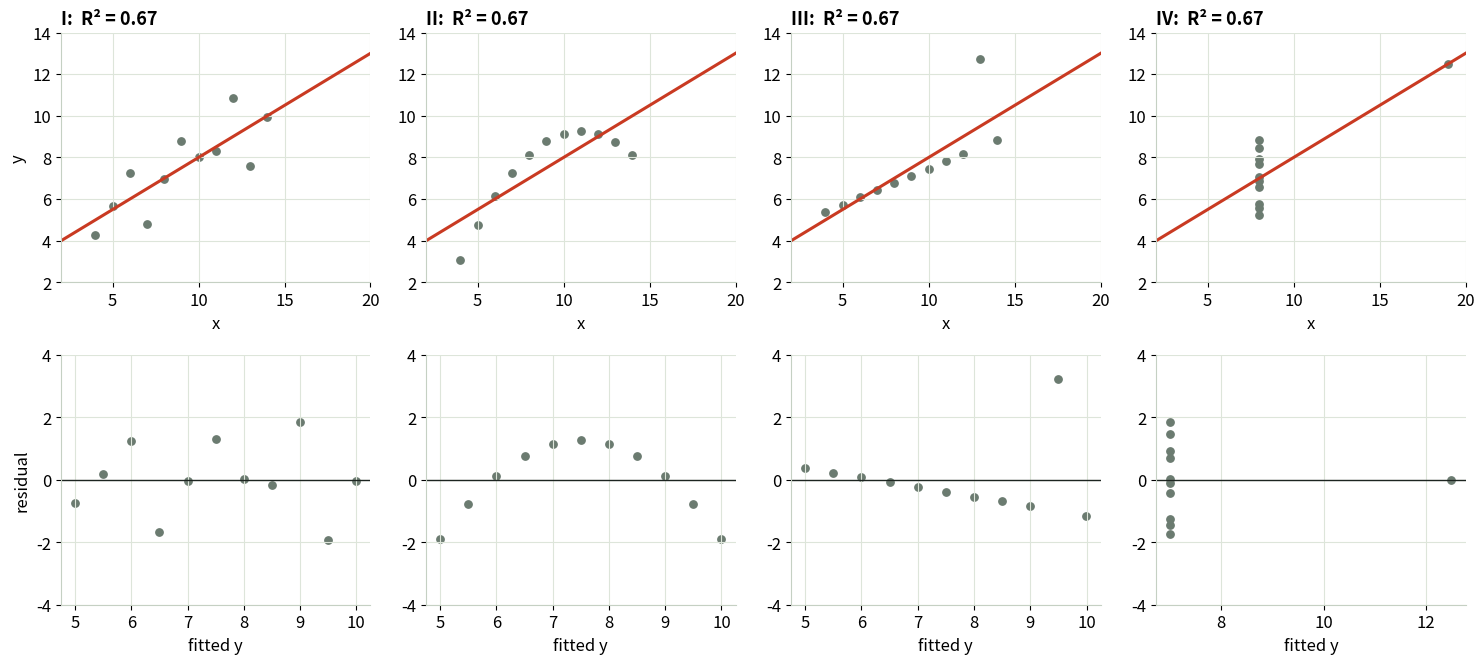
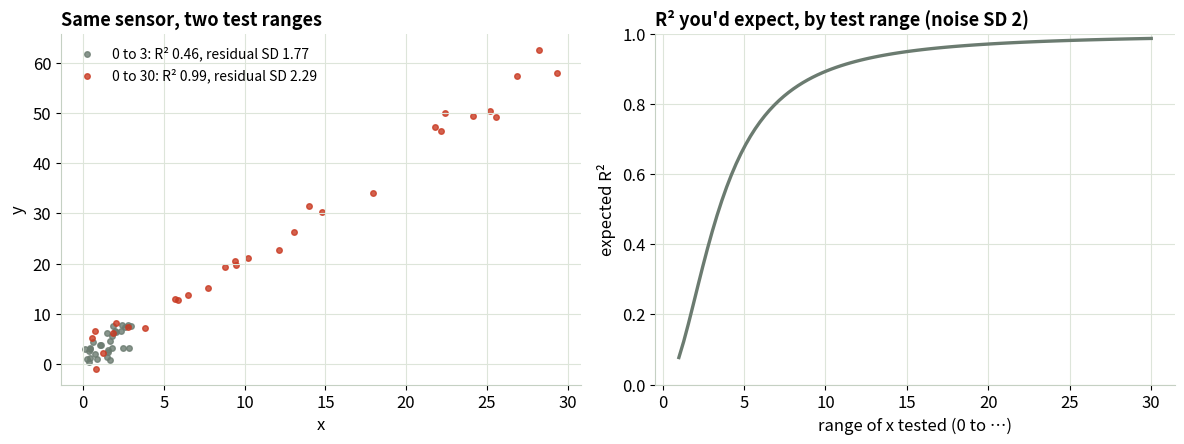
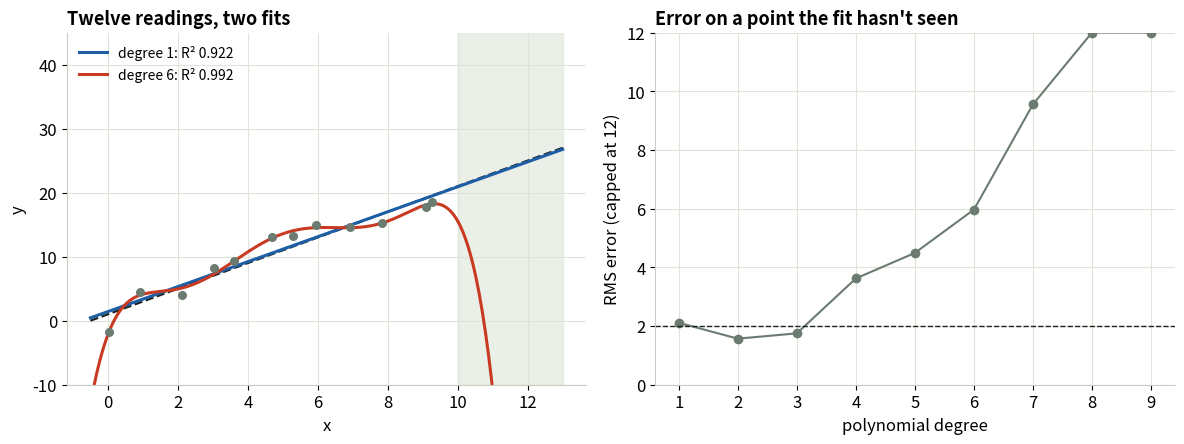

Write the Python code that produced these figures, in order.
"""
Why R² Isn't Enough -- companion script (Reading Your Fits, Module 1)
https://gideonong.me/learning/fits/r-squared/

Reproduces the three trials from the interactive page with numpy and matplotlib,
and saves each figure as a PNG in ./figures (these are the figures used in the slides).

Run it:
  * Google Colab: upload this file (or paste it into a cell) and run. Everything needed is preinstalled.
  * Your own PC:  pip install numpy matplotlib   then   python r-squared.py

Trial 1 uses Anscombe's quartet (Anscombe 1973, The American Statistician 27(1)).
Trials 2 and 3 are simulated from y = 1 + 2x + noise.
"""
from pathlib import Path

import matplotlib.pyplot as plt
import numpy as np

OUT = Path("figures")
OUT.mkdir(exist_ok=True)

# One color meaning across the whole series
INK, FIT, FIX, PT, GRID = "#1c2420", "#c93a22", "#1d5ea6", "#6b7b70", "#dde5da"
plt.rcParams.update({
    "figure.dpi": 110, "savefig.dpi": 200, "font.size": 12,
    "axes.edgecolor": "#c5d0c3", "axes.grid": True, "grid.color": GRID,
    "axes.spines.top": False, "axes.spines.right": False,
    "axes.titlesize": 13, "axes.titleweight": "bold", "axes.titlelocation": "left",
})


def r2(y, fitted):
    return 1 - ((y - fitted) ** 2).sum() / ((y - y.mean()) ** 2).sum()


# ---------------------------------------------------------------- Trial 1
X123 = np.array([10, 8, 13, 9, 11, 14, 6, 4, 12, 7, 5], float)
QUARTET = [
    (X123, [8.04, 6.95, 7.58, 8.81, 8.33, 9.96, 7.24, 4.26, 10.84, 4.82, 5.68]),
    (X123, [9.14, 8.14, 8.74, 8.77, 9.26, 8.10, 6.13, 3.10, 9.13, 7.26, 4.74]),
    (X123, [7.46, 6.77, 12.74, 7.11, 7.81, 8.84, 6.08, 5.39, 8.15, 6.42, 5.73]),
    (np.array([8, 8, 8, 8, 8, 8, 8, 19, 8, 8, 8], float), [6.58, 5.76, 7.71, 8.84, 8.47, 7.04, 5.25, 12.50, 5.56, 7.91, 6.89]),
]


def trial1():
    """Anscombe's quartet: same line, same R², four different stories."""
    fig, axes = plt.subplots(2, 4, figsize=(15, 6.8))
    for k, (x, y) in enumerate(QUARTET):
        y = np.array(y)
        b1, b0 = np.polyfit(x, y, 1)
        fitted = b0 + b1 * x
        ax = axes[0, k]
        ax.scatter(x, y, s=28, color=PT)
        xx = np.array([2, 20])
        ax.plot(xx, b0 + b1 * xx, color=FIT, lw=2.2)
        ax.set(title=f"{'I II III IV'.split()[k]}:  R² = {r2(y, fitted):.2f}", xlim=(2, 20), ylim=(2, 14), xlabel="x")
        ax = axes[1, k]
        ax.scatter(fitted, y - fitted, s=28, color=PT)
        ax.axhline(0, color=INK, lw=1)
        ax.set(xlabel="fitted y", ylim=(-4, 4))
        print(f"Trial 1 | set {k + 1}: slope {b1:.3f}  intercept {b0:.2f}  R² {r2(y, fitted):.3f}")
    axes[0, 0].set_ylabel("y")
    axes[1, 0].set_ylabel("residual")
    fig.tight_layout()
    fig.savefig(OUT / "t1_anscombe.png")


# ---------------------------------------------------------------- Trial 2
def trial2(rng, sd=2.0, n=30):
    """R² grows with the tested range; the residual SD doesn't."""
    spans = np.linspace(1, 30, 100)
    expected = (4 * spans ** 2 / 12) / (4 * spans ** 2 / 12 + sd ** 2)
    fig, axes = plt.subplots(1, 2, figsize=(12, 4.6))
    ax = axes[0]
    for span, color in [(3, PT), (30, FIT)]:
        x = np.sort(rng.uniform(0, span, n))
        y = 1 + 2 * x + sd * rng.standard_normal(n)
        b1, b0 = np.polyfit(x, y, 1)
        fitted = b0 + b1 * x
        s = np.sqrt(((y - fitted) ** 2).sum() / (n - 2))
        ax.scatter(x, y, s=16, color=color, alpha=0.8, label=f"0 to {span}: R² {r2(y, fitted):.2f}, residual SD {s:.2f}")
        print(f"Trial 2 | range 0 to {span:2d}: R² {r2(y, fitted):.3f}, residual SD {s:.2f}")
    ax.set(title="Same sensor, two test ranges", xlabel="x", ylabel="y")
    ax.legend(frameon=False, fontsize=10, loc="upper left")
    ax = axes[1]
    ax.plot(spans, expected, color=PT, lw=2.4)
    ax.set(title="R² you'd expect, by test range (noise SD 2)", xlabel="range of x tested (0 to …)", ylabel="expected R²", ylim=(0, 1))
    fig.tight_layout()
    fig.savefig(OUT / "t2_range.png")


# ---------------------------------------------------------------- Trial 3
def trial3(rng, n=12, sd=2.0):
    """More polynomial terms: R² always rises, prediction gets worse."""
    x = np.sort(10 * (np.arange(n) + rng.uniform(0, 1, n)) / n)
    y = 1 + 2 * x + sd * rng.standard_normal(n)
    xs = (x - 5) / 5                               # scale to [-1, 1] so high degrees stay stable
    def fit(deg, xi, yi):
        return np.polyfit((xi - 5) / 5, yi, deg)
    loo, r2s = [], []
    for deg in range(1, 10):
        c = fit(deg, x, y)
        r2s.append(r2(y, np.polyval(c, xs)))
        errs = [y[k] - np.polyval(fit(deg, np.delete(x, k), np.delete(y, k)), xs[k]) for k in range(n)]
        loo.append(np.sqrt(np.mean(np.square(errs))))
        print(f"Trial 3 | degree {deg}: R² {r2s[-1]:.3f}  error on unseen point {loo[-1]:.2f}  prediction at x=12 {np.polyval(c, 1.4):.1f} (truth 25)")
    fig, axes = plt.subplots(1, 2, figsize=(12, 4.6))
    ax = axes[0]
    xx = np.linspace(-0.5, 13, 300)
    ax.axvspan(10, 13, color=GRID, alpha=0.6)
    ax.plot(xx, 1 + 2 * xx, "--", color=INK, lw=1.6)
    for deg, color in [(1, FIX), (6, FIT)]:
        ax.plot(xx, np.polyval(fit(deg, x, y), (xx - 5) / 5), color=color, lw=2.2, label=f"degree {deg}: R² {r2s[deg - 1]:.3f}")
    ax.scatter(x, y, s=30, color=PT, zorder=3)
    ax.set(title="Twelve readings, two fits", xlabel="x", ylabel="y", ylim=(-10, 45))
    ax.legend(frameon=False, fontsize=10, loc="upper left")
    ax = axes[1]
    ax.plot(range(1, 10), np.minimum(loo, 12), "o-", color=PT)
    ax.axhline(sd, ls="--", color=INK, lw=1)
    ax.set(title="Error on a point the fit hasn't seen", xlabel="polynomial degree", ylabel="RMS error (capped at 12)", ylim=(0, 12))
    fig.tight_layout()
    fig.savefig(OUT / "t3_terms.png")


if __name__ == "__main__":
    rng = np.random.default_rng(11)
    trial1()
    trial2(rng)
    trial3(rng)
    print(f"Figures saved in {OUT.resolve()}")
    plt.show()
